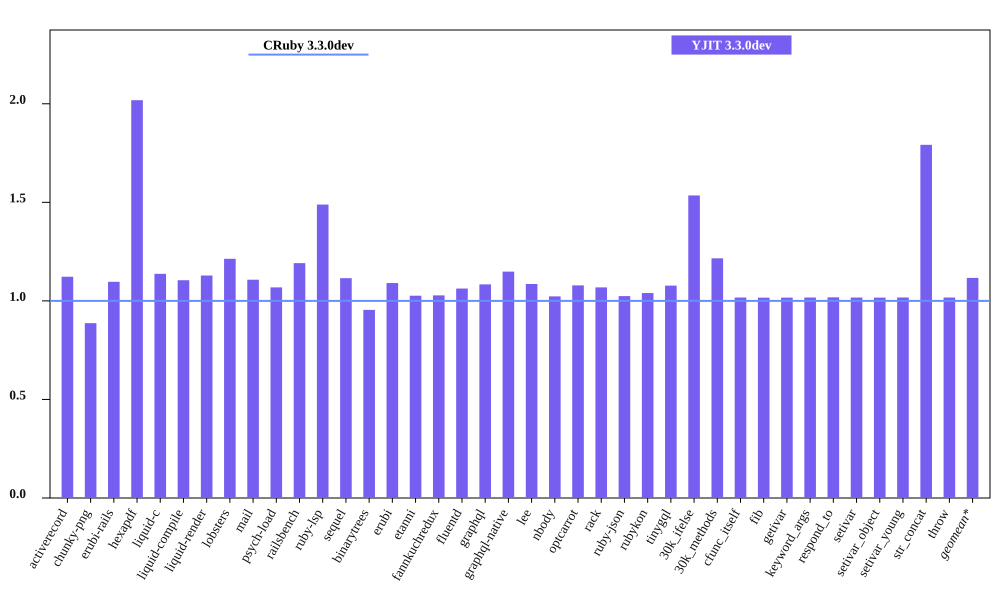

Source data for this figure (header and first rows):
bench, CRuby 3.3.0dev mem (MiB), YJIT 3.3.0dev mem (MiB), Inline Code, Outlined Code, YJIT Mem overhead
activerecord, 50.72, 56.93, 1, 1
chunky-png, 51.51, 45.69, 1, 1
erubi-rails, 90.52, 99.27, 2, 2
hexapdf, 149.2, 301.1, 2, 2
liquid-c, 33.88, 38.53, 1, 1
liquid-compile, 33.49, 37.0, 1, 1
liquid-render, 34.32, 38.73, 1, 1
lobsters, 277.4, 336.6, 9, 7
mail, 44.25, 49.01, 1, 1
psych-load, 33.01, 35.27, 1, 1
railsbench, 85.39, 101.7, 3, 3
ruby-lsp, 88.74, 132.1, 6, 6
sequel, 35.82, 39.95, 1, 1
binarytrees, 27.15, 25.91, 1, 1
erubi, 27.71, 30.21, 1, 1
etanni, 21.55, 22.12, 1, 1
fannkuchredux, 19.85, 20.4, 1, 1
fluentd, 600.7, 638.3, 1, 1
graphql, 38.3, 41.5, 1, 1
graphql-native, 36.07, 41.43, 1, 1
lee, 33.23, 36.07, 1, 1
nbody, 19.79, 20.25, 1, 1
optcarrot, 58.27, 62.85, 1, 1
rack, 28.91, 30.89, 1, 1
ruby-json, 20.94, 21.45, 1, 1
rubykon, 45.79, 47.61, 1, 1
tinygql, 27.01, 29.11, 1, 1
30k_ifelse, 62.77, 96.34, 6, 5
30k_methods, 54.88, 66.73, 2, 2
cfunc_itself, 19.77, 20.11, 1, 1
fib, 19.79, 20.11, 1, 1
getivar, 19.78, 20.11, 1, 1
keyword_args, 19.77, 20.11, 1, 1
respond_to, 19.78, 20.13, 1, 1
setivar, 19.77, 20.11, 1, 1
setivar_object, 19.77, 20.09, 1, 1
setivar_young, 19.77, 20.11, 1, 1
str_concat, 46.07, 82.55, 1, 1
throw, 19.77, 20.11, 1, 1
